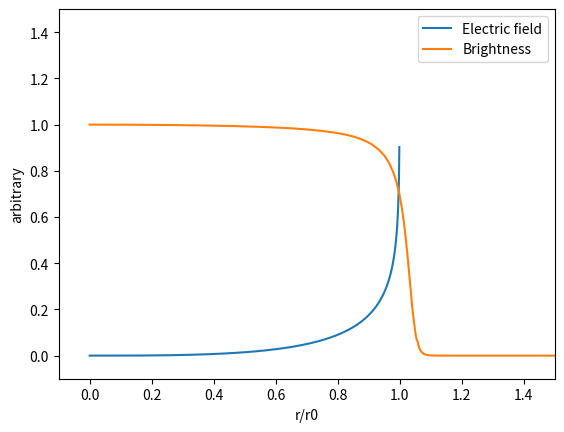

Python code for this plot:
import numpy as np
from scipy import integrate


def normalize(x):
	return x/x.max()

def e_field(x):
	""" dimensionless electric field as a function of normalized radius """
	# return np.log((1 + 1/(1 - x)**2)/(1 + 1/(1 + x)**2)) - 2*x
	return np.where(x > x_ref[-1],
		(np.log(1 - x) - np.log(1 - x_ref[-1]))/(np.log(1 - x_ref[-2]) - np.log(1 - x_ref[-1]))*(E_ref[-2] - E_ref[-1]) + E_ref[-1],
		np.interp(x, x_ref, E_ref))

def get_analytic_brightness(r0, Q, e_min=1e-15, e_max=1):
	""" get the effective brightness as a function of radius, accounting for a roughly boxcar energy spectrum """
	present_blurs = (K >= Q/e_max/r0) & (K < Q/e_min/r0)
	if np.sum(present_blurs) == 0:
		present_blurs[np.argmin(np.absolute(K - Q/((e_min+e_max)/2)/r0))] = True
	return r0*R, normalize(np.sum(N[present_blurs, :], axis=0))


x_ref = np.linspace(0, 1, 2001)[:-1]
E_ref = np.empty(x_ref.shape)
for i, a in enumerate(x_ref):
	E_ref[i] = integrate.quad(lambda b: np.sqrt(1 - b**2)/((a - b)*np.sqrt(1 - b**2 + (a - b)**2)), -1, 2*a-1)[0] + integrate.quad(lambda b: (np.sqrt(1 - b**2)/np.sqrt((a - b)**2 + 1 - b**2) - np.sqrt(1 - (2*a - b)**2)/np.sqrt((a - b)**2 + 1 - (2*a - b)**2))/(a - b), 2*a-1, a)[0]
E_ref -= x_ref/x_ref[1]*E_ref[1]

R = np.linspace(0, 3, 3000) # the normalized position
E = np.geomspace(1e-1, 1e6, 700) # the sample energy
K = 1/E
N = np.empty((len(K), len(R)))
for i, k in enumerate(K):
	rS = np.concatenate([np.linspace(0, .9, 50)[:-1], (1 - np.geomspace(.1, 1e-6, 50))])
	rB = rS + k*e_field(rS)
	nB = 1/(np.gradient(rB, rS)*rB/rS)
	nB[rS > 1] = 0
	nB[0] = nB[1] # deal with this singularity
	N[i,:] = np.interp(R, rB, nB, right=0)
N *= np.gradient(E)[:,np.newaxis] # weigh for uniform energy distribution


if __name__ == '__main__':
	import matplotlib.pyplot as plt
	import seaborn as sns

	plt.figure()
	x = np.linspace(0, 1, 1000)
	plt.plot(x, e_field(x)/6, label="Electric field")
	plt.plot(*get_analytic_brightness(1, 1e-2, 1, 1), label="Brightness")
	plt.xlim(-.1, 1.5)
	plt.ylim(-.1, 1.5)
	plt.xlabel("r/r0")
	plt.ylabel("arbitrary")
	plt.legend()

	# plt.figure()
	# energies = range(2, 13, 2)
	# sns.set_palette("cividis_r", n_colors=len(energies))
	# for e in energies:
	# 	plt.plot(*get_analytic_brightness(1, 1e-1, e, e), label=f"{e:.1f} MeV")
	# plt.xlabel("r/r0")
	# plt.legend()

	plt.show()
